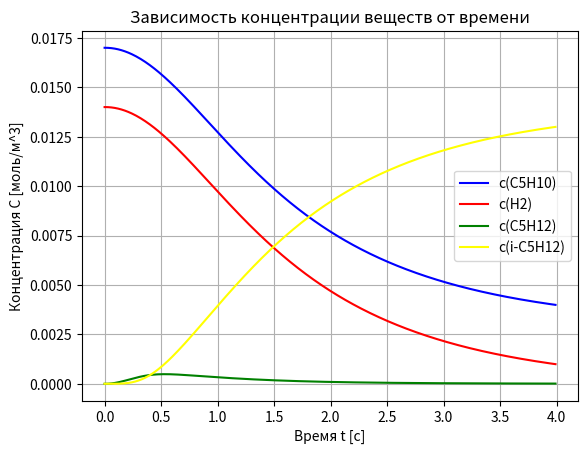

The script that saved this image:
import matplotlib.pyplot as plt
c_a = [0.017]
c_b = [0.014]
c_c = [0]
c_d = [0]

t = [0]
dt = 0.01
n = 400
k1 = 0.5
k2 = 0.2

for i in range(1, n):
    c_a.append(c_a[i-1] + t[i-1] * (-(k1*c_a[i-1]*c_b[i-1])))
    c_b.append(c_b[i-1] + t[i-1] *(-(k1*c_a[i-1]*c_b[i-1])))
    c_c.append(c_c[i-1] + t[i-1] *((k1*c_a[i-1]*c_b[i-1])-(k2*c_c[i-1])))
    c_d.append(c_d[i-1] + t[i-1] *(k2*c_c[i-1]))
    t.append(t[i-1] + dt)

plt.figure()
plt.plot(t, c_a, label='c(C5H10)', color='blue')
plt.plot(t, c_b, label='c(H2)', color='red')
plt.plot(t, c_c, label='c(C5H12)', color='green')
plt.plot(t, c_d, label='c(i-C5H12)', color='yellow')
plt.title('Зависимость концентрации веществ от времени')
plt.ylabel('Концентрация C [моль/м^3]')
plt.xlabel('Время t [с]')
plt.legend()
plt.grid(True)
plt.show()
